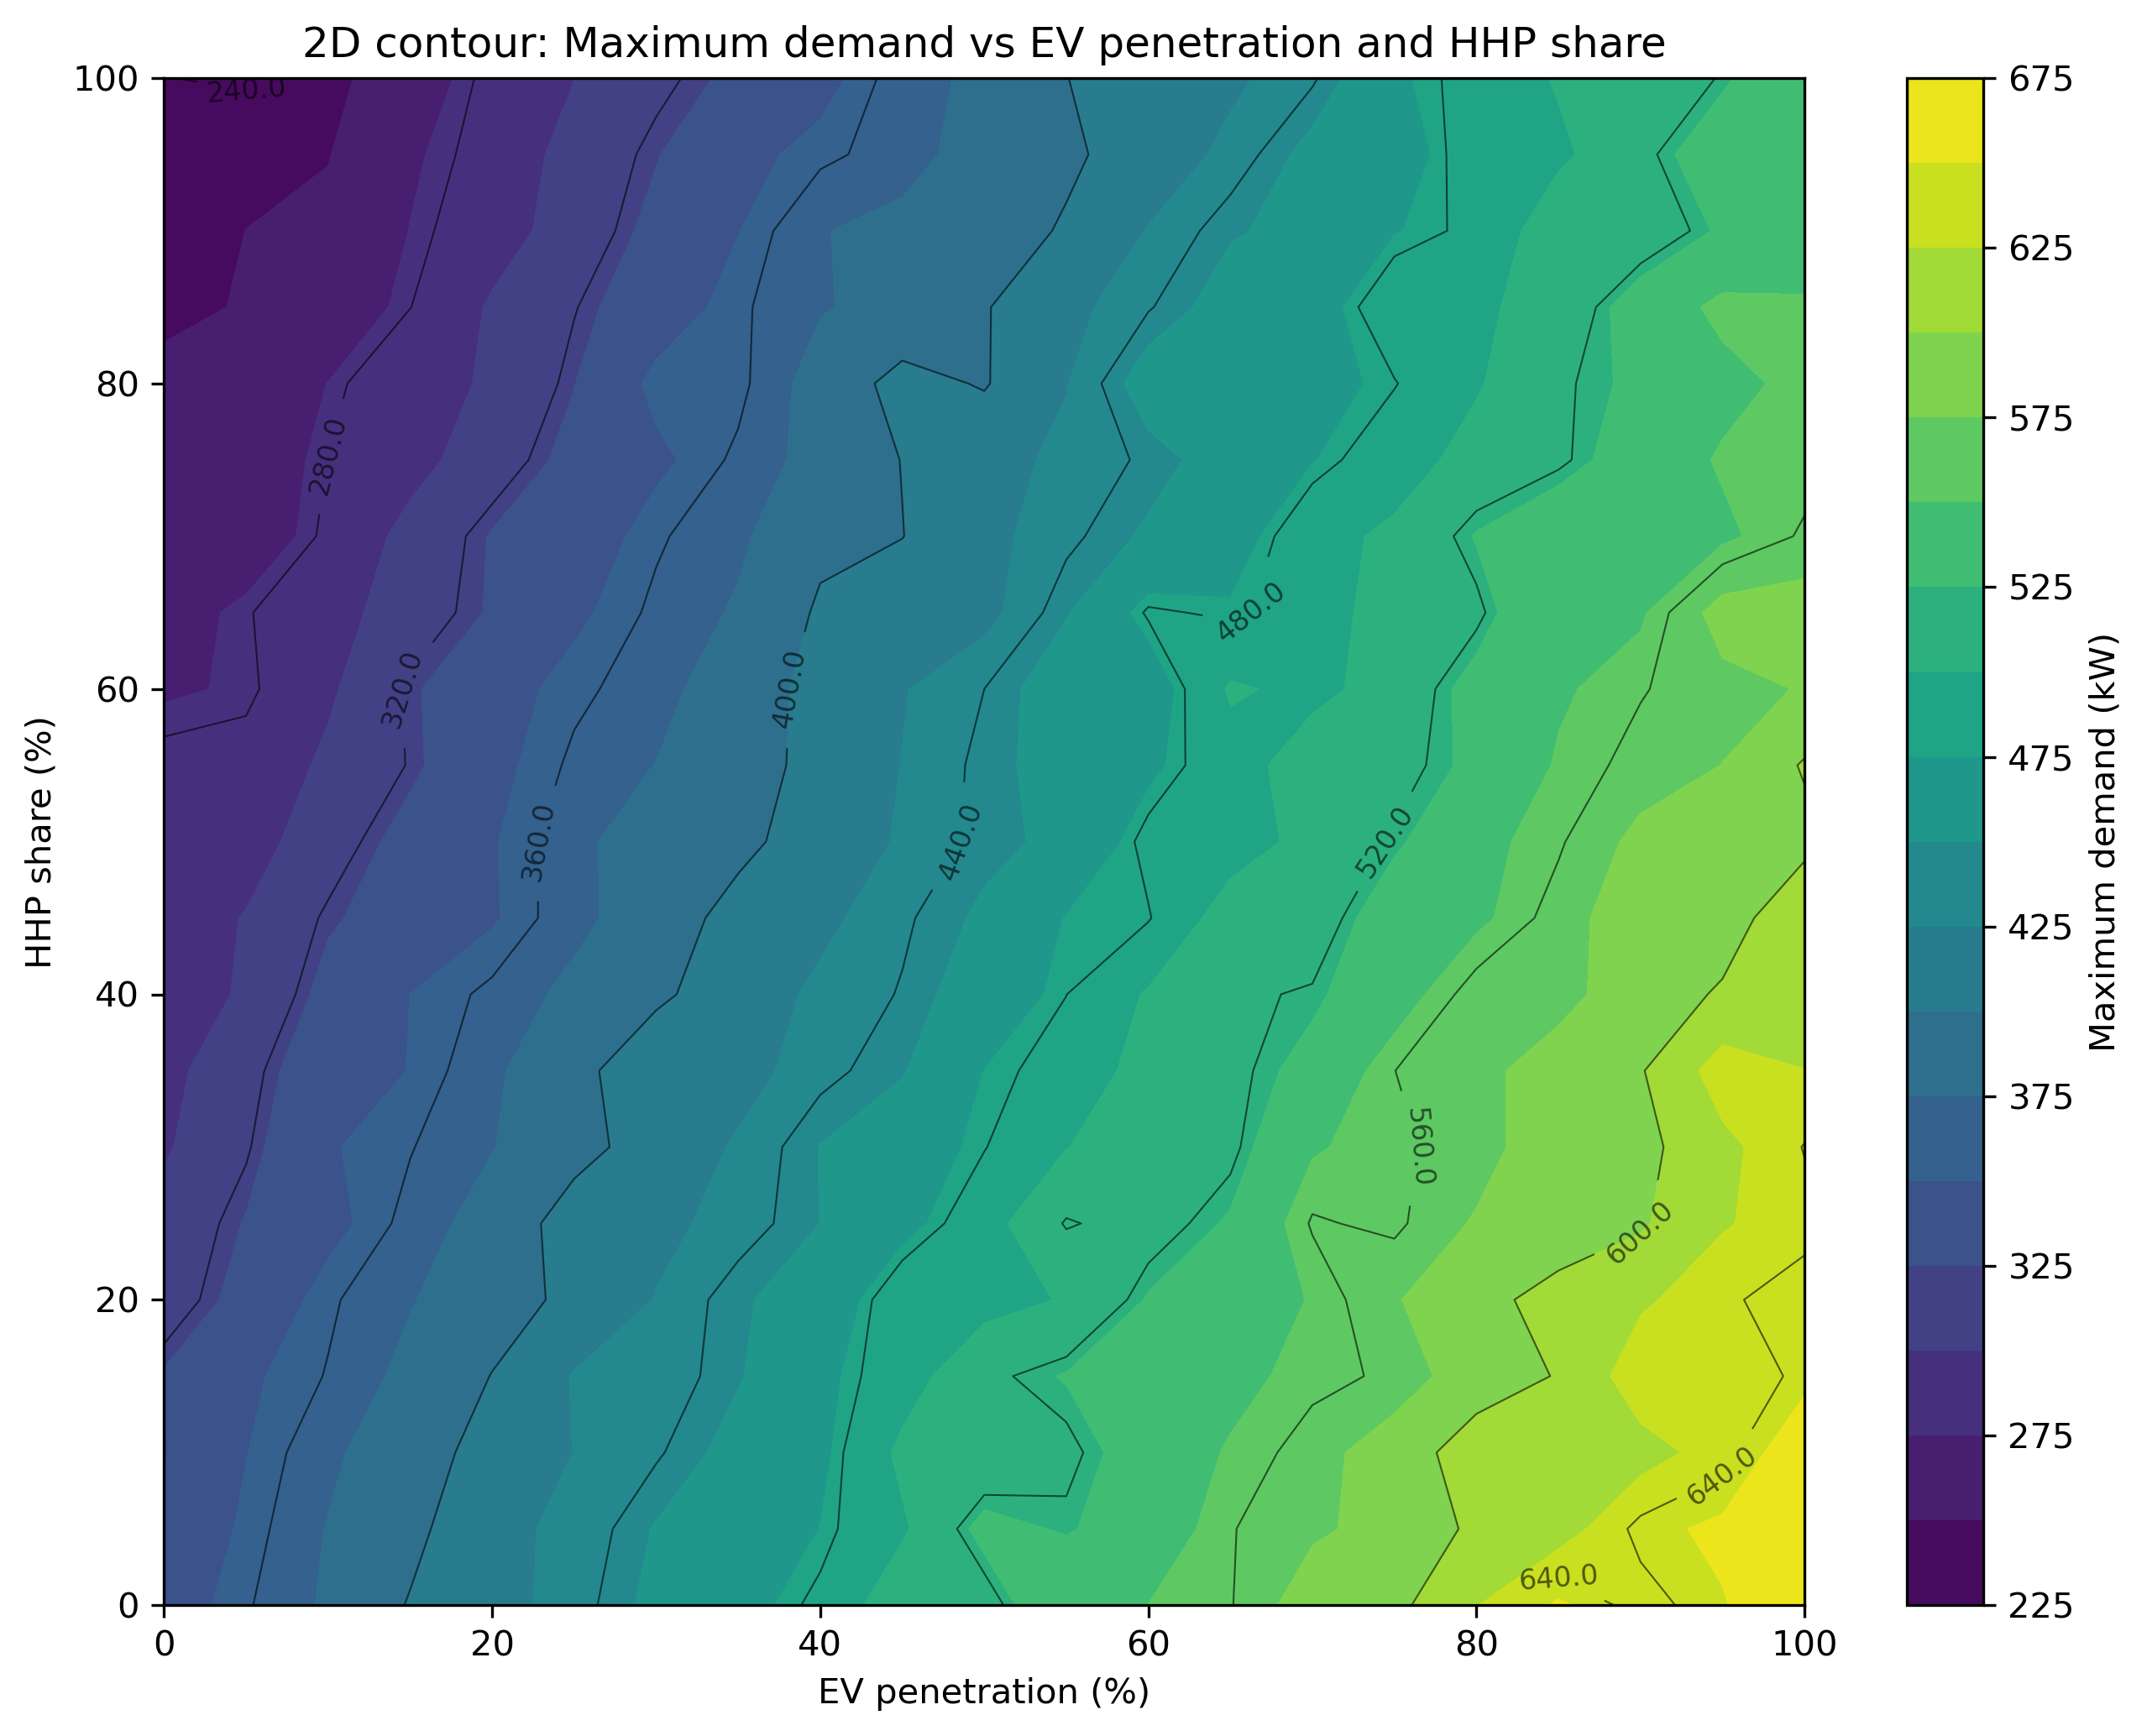

The table this chart was drawn from, first rows:
ev_penetration, hhp_percentage, n_dwellings, n_ev_homes, n_hhp_homes, mc_runs_per_pixel, max_demand_mean_kw, max_demand_std_kw, max_demand_p50_kw, max_demand_p90_kw, max_demand_p95_kw, max_demand_max_kw, max_demand_min_kw
0.0, 0.0, 147, 0, 0, 500, 326.1, 3.966, 326, 331, 332.3, 338.4, 312.3
0.05, 0.0, 147, 7, 0, 500, 342, 5.752, 341.5, 349.7, 351, 358.2, 323.9
0.1, 0.0, 147, 15, 0, 500, 358.7, 6.897, 358.5, 367.3, 370, 378.2, 337
0.15, 0.0, 147, 22, 0, 500, 372.9, 8.455, 372.6, 383.8, 387, 401.6, 349.1
0.2, 0.0, 147, 29, 0, 500, 387.3, 8.873, 386.9, 399.2, 402.3, 416.3, 354.9
0.25, 0.0, 147, 37, 0, 500, 403.4, 9.864, 402.7, 416.2, 422, 433.8, 380.3
0.3, 0.0, 147, 44, 0, 500, 416.7, 11.1, 415.5, 430.7, 435.5, 455.7, 383.9
0.35, 0.0, 147, 51, 0, 500, 429.6, 11.19, 428.8, 444, 447.6, 468.1, 390.9
0.4, 0.0, 147, 59, 0, 500, 444.2, 12.3, 443.4, 460.6, 464.8, 483.6, 413
0.45, 0.0, 147, 66, 0, 500, 458.7, 13.39, 457.5, 475.1, 482, 514.8, 423.5
0.5, 0.0, 147, 74, 0, 500, 473, 12.57, 472, 489.2, 495.7, 511.8, 439.6
0.55, 0.0, 147, 81, 0, 500, 485.9, 13.99, 484.6, 503.2, 510.1, 546.7, 437.6
0.6, 0.0, 147, 88, 0, 500, 498.8, 14.32, 498.2, 517.6, 524, 550.2, 464.7
0.65, 0.0, 147, 96, 0, 500, 513.3, 14.38, 512.5, 531.6, 539.4, 559, 475.9
0.7, 0.0, 147, 103, 0, 500, 527.3, 15.68, 526.8, 547.3, 553.7, 586.8, 486.8
0.75, 0.0, 147, 110, 0, 500, 540.5, 16.41, 539.9, 561.1, 566.7, 593.6, 496.2
0.8, 0.0, 147, 118, 0, 500, 553.5, 16.69, 552.4, 573.9, 581.2, 624.1, 514.3
0.85, 0.0, 147, 125, 0, 500, 567.1, 17.84, 565.8, 589.5, 597.9, 653.3, 525.4
0.9, 0.0, 147, 132, 0, 500, 580.4, 17.3, 580.8, 603.4, 609.1, 633.7, 528.5
0.95, 0.0, 147, 140, 0, 500, 593.9, 17.59, 593.3, 616.1, 625.3, 648.6, 542.3
1.0, 0.0, 147, 147, 0, 500, 607.8, 18.19, 607, 631.8, 638.2, 670.5, 563.2
0.0, 0.05, 147, 0, 7, 500, 319.5, 4.044, 319.7, 324.6, 326.2, 330.9, 307.7
0.05, 0.05, 147, 7, 7, 500, 335.4, 5.732, 335.1, 342.7, 345, 353.4, 317.5
0.1, 0.05, 147, 15, 7, 500, 352.5, 7.224, 352.1, 362.1, 365.3, 376.1, 333.6
0.15, 0.05, 147, 22, 7, 500, 366.3, 8.026, 366.1, 376.7, 379.8, 393.4, 340.9
0.2, 0.05, 147, 29, 7, 500, 380.6, 9.377, 381, 392.5, 396.7, 419.4, 357.3
0.25, 0.05, 147, 37, 7, 500, 396.6, 9.844, 396.1, 409, 413.8, 429.8, 371.3
0.3, 0.05, 147, 44, 7, 500, 410.9, 11.12, 410.3, 424.6, 429.3, 451.5, 373.8
0.35, 0.05, 147, 51, 7, 500, 423.1, 11.58, 421.8, 438.5, 442.3, 456.8, 388
0.4, 0.05, 147, 59, 7, 500, 438.6, 12.74, 437.9, 454.5, 461.7, 475.4, 398.6
0.45, 0.05, 147, 66, 7, 500, 452.1, 12.28, 450.7, 468.6, 472.6, 497, 423.1
0.5, 0.05, 147, 74, 7, 500, 466.8, 12.92, 466.5, 481.8, 487, 531.5, 428.9
0.55, 0.05, 147, 81, 7, 500, 480, 13.68, 479.4, 498.4, 502.7, 523.1, 440.7
0.6, 0.05, 147, 88, 7, 500, 492.7, 13.71, 492.7, 509.9, 515.6, 537.4, 448.2
0.65, 0.05, 147, 96, 7, 500, 506.3, 15.02, 505.5, 524.5, 532.3, 559, 472.5
0.7, 0.05, 147, 103, 7, 500, 520.4, 15.28, 519.7, 538.9, 548.4, 571.7, 478.8
0.75, 0.05, 147, 110, 7, 500, 533.7, 15.86, 532.9, 554.4, 560.9, 582.4, 491.8
0.8, 0.05, 147, 118, 7, 500, 547.9, 16.21, 547.3, 569, 577.1, 604.9, 501.3
0.85, 0.05, 147, 125, 7, 500, 560.9, 16.99, 559.9, 582.3, 590.3, 615, 509.9
0.9, 0.05, 147, 132, 7, 500, 573.6, 17.7, 571.7, 596.9, 605.3, 644.8, 527.4
0.95, 0.05, 147, 140, 7, 500, 588.3, 17.06, 587.1, 611.5, 618.7, 653.9, 542.1
1.0, 0.05, 147, 147, 7, 500, 600.5, 19.35, 598.9, 626.4, 634.5, 664.2, 549.1
0.0, 0.1, 147, 0, 15, 500, 312.3, 4.169, 312.4, 317.7, 318.7, 323.7, 299
0.05, 0.1, 147, 7, 15, 500, 327.7, 6.142, 327.8, 335.3, 337.9, 349.5, 310.5
0.1, 0.1, 147, 15, 15, 500, 345.1, 7.566, 344.6, 355.5, 357.9, 370.7, 326.5
0.15, 0.1, 147, 22, 15, 500, 359, 7.974, 358.1, 369.4, 372.5, 390.4, 337.7
0.2, 0.1, 147, 29, 15, 500, 373.2, 9.122, 372.8, 385.1, 388.2, 407.8, 349.7
0.25, 0.1, 147, 37, 15, 500, 388.7, 9.913, 387.9, 401.9, 407.1, 425.4, 365.3
0.3, 0.1, 147, 44, 15, 500, 402.1, 10.32, 401.4, 415.9, 419.9, 438, 374.1
0.35, 0.1, 147, 51, 15, 500, 415.7, 11.02, 414.2, 430.8, 435.2, 457.3, 385
0.4, 0.1, 147, 59, 15, 500, 430.7, 11.87, 429.9, 446.8, 451, 470.2, 393.4
0.45, 0.1, 147, 66, 15, 500, 445.1, 13.01, 443.7, 462.4, 468.5, 504.7, 414.4
0.5, 0.1, 147, 74, 15, 500, 458.9, 13.26, 458.3, 475.6, 480.5, 505.7, 425.3
0.55, 0.1, 147, 81, 15, 500, 472.6, 13.37, 471.8, 490.8, 496.2, 515.9, 438.8
0.6, 0.1, 147, 88, 15, 500, 486.2, 14.17, 485.3, 506, 511.4, 535.7, 451.9
0.65, 0.1, 147, 96, 15, 500, 499, 15.58, 498.7, 518.9, 525.4, 552, 460.7
0.7, 0.1, 147, 103, 15, 500, 513.8, 15.54, 512.4, 534.3, 540.3, 565.9, 469.9
0.75, 0.1, 147, 110, 15, 500, 526.2, 16.4, 525.2, 547.8, 554.8, 588.6, 486.1
0.8, 0.1, 147, 118, 15, 500, 540, 16.33, 539.5, 559.8, 569, 610.8, 494.6
0.85, 0.1, 147, 125, 15, 500, 553.1, 16.97, 552, 575.4, 582.5, 622.7, 513
... 381 more rows
